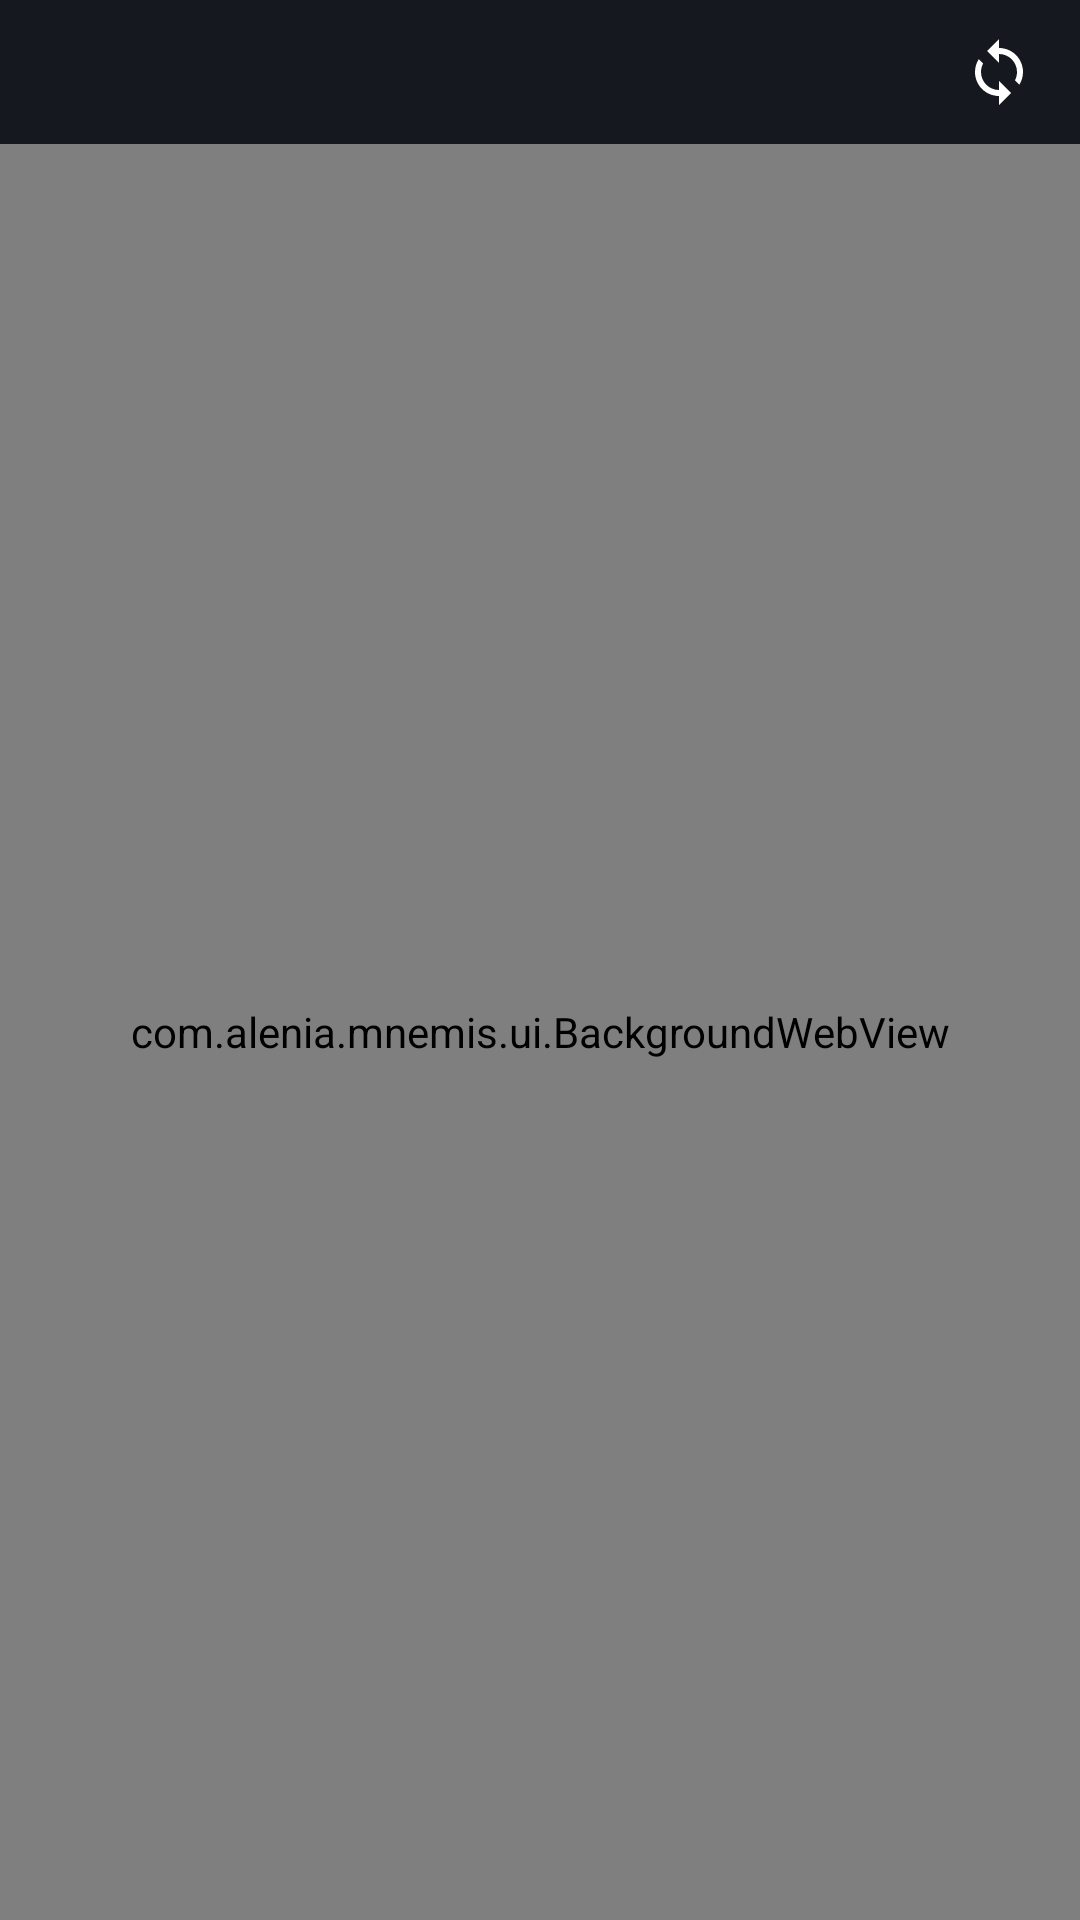

Layout XML and referenced resources for this Android screen:
<!-- AndroidManifest.xml: application theme Theme.Mnemis -->
<!-- res/layout/activity_web_player.xml -->
<?xml version="1.0" encoding="utf-8"?>
<FrameLayout xmlns:android="http://schemas.android.com/apk/res/android"
    xmlns:app="http://schemas.android.com/apk/res-auto"
    android:layout_width="match_parent"
    android:layout_height="match_parent"
    android:background="@color/black">

    
    <LinearLayout
        android:id="@+id/webContentContainer"
        android:layout_width="match_parent"
        android:layout_height="match_parent"
        android:orientation="vertical">

        <LinearLayout
            android:id="@+id/webTopBar"
            android:layout_width="match_parent"
            android:layout_height="48dp"
            android:background="@color/surface_dark"
            android:gravity="center_vertical"
            android:orientation="horizontal"
            android:paddingHorizontal="6dp">

            <ImageButton
                android:id="@+id/btnWebBack"
                android:layout_width="42dp"
                android:layout_height="42dp"
                android:background="?attr/selectableItemBackgroundBorderless"
                android:contentDescription="@string/cd_back"
                android:src="@drawable/ic_back"
                app:tint="@color/white" />

            <TextView
                android:id="@+id/tvWebTitle"
                android:layout_width="0dp"
                android:layout_height="wrap_content"
                android:layout_marginStart="6dp"
                android:layout_weight="1"
                android:ellipsize="end"
                android:maxLines="1"
                android:textColor="@color/white"
                android:textSize="14sp"
                android:textStyle="bold" />

            <ImageButton
                android:id="@+id/btnWebSniffer"
                android:layout_width="42dp"
                android:layout_height="42dp"
                android:layout_marginStart="2dp"
                android:background="?attr/selectableItemBackgroundBorderless"
                android:contentDescription="Streams detectados"
                android:src="@drawable/ic_video_library"
                android:visibility="gone"
                app:tint="@color/teal_200" />

            <ImageButton
                android:id="@+id/btnWebChat"
                android:layout_width="42dp"
                android:layout_height="42dp"
                android:layout_marginStart="2dp"
                android:background="?attr/selectableItemBackgroundBorderless"
                android:contentDescription="@string/chat_title"
                android:src="@drawable/ic_chat"
                android:visibility="gone"
                app:tint="@color/white" />

            <ImageButton
                android:id="@+id/btnWebKoalaSync"
                android:layout_width="42dp"
                android:layout_height="42dp"
                android:layout_marginStart="2dp"
                android:background="?attr/selectableItemBackgroundBorderless"
                android:contentDescription="KoalaSync"
                android:src="@drawable/ic_sync"
                app:tint="@color/white" />
        </LinearLayout>

        <com.alenia.mnemis.ui.BackgroundWebView
            android:id="@+id/webViewPlayer"
            android:layout_width="match_parent"
            android:layout_height="0dp"
            android:layout_weight="1" />
    </LinearLayout>

    
    <FrameLayout
        android:id="@+id/fullscreenContainer"
        android:layout_width="match_parent"
        android:layout_height="match_parent"
        android:background="@color/black"
        android:visibility="gone" />

    <FrameLayout
        android:id="@+id/layoutConnectingOverlay"
        android:layout_width="match_parent"
        android:layout_height="match_parent"
        android:background="#80000000"
        android:visibility="gone">

        <LinearLayout
            android:layout_width="wrap_content"
            android:layout_height="wrap_content"
            android:layout_gravity="center"
            android:gravity="center"
            android:orientation="vertical">

            <ProgressBar
                android:id="@+id/pbConnecting"
                android:layout_width="48dp"
                android:layout_height="48dp"
                android:indeterminate="true" />

            <TextView
                android:id="@+id/tvConnectingText"
                android:layout_width="wrap_content"
                android:layout_height="wrap_content"
                android:layout_marginTop="12dp"
                android:text="@string/sync_connecting"
                android:textColor="@color/white"
                android:textSize="14sp" />
        </LinearLayout>
    </FrameLayout>

</FrameLayout>
<!-- resources referenced by this layout -->
<resources>
  <color name="black">#000000</color>
  <color name="surface_dark">#15181E</color>
  <color name="teal_200">#2DD4BF</color>
  <color name="white">#FFFFFF</color>
  <!-- drawable ic_chat (drawable) -->
  <vector xmlns:android="http://schemas.android.com/apk/res/android"
      android:width="24dp"
      android:height="24dp"
      android:viewportWidth="24"
      android:viewportHeight="24">
      <path
          android:fillColor="#FFFFFF"
          android:pathData="M20,2H4C2.9,2 2,2.9 2,4v18l4,-4h14c1.1,0 2,-0.9 2,-2V4C22,2.9 21.1,2 20,2zM20,16H5.17L4,17.17V4h16v12z" />
  </vector>
  <!-- drawable ic_sync (drawable) -->
  <vector xmlns:android="http://schemas.android.com/apk/res/android"
      android:width="24dp"
      android:height="24dp"
      android:viewportWidth="24"
      android:viewportHeight="24">
      <path
          android:fillColor="#FFFFFF"
          android:pathData="M12,4V1L8,5l4,4V6c3.31,0 6,2.69 6,6 0,1.01 -0.25,1.97 -0.7,2.8l1.46,1.46C19.54,15.03 20,13.57 20,12c0,-4.42 -3.58,-8 -8,-8zM12,18c-3.31,0 -6,-2.69 -6,-6 0,-1.01 0.25,-1.97 0.7,-2.8L5.24,7.74C4.46,8.97 4,10.43 4,12c0,4.42 3.58,8 8,8v3l4,-4 -4,-4v3z" />
  </vector>
  <!-- drawable ic_video_library (drawable) -->
  <vector xmlns:android="http://schemas.android.com/apk/res/android"
      android:width="24dp"
      android:height="24dp"
      android:viewportWidth="24"
      android:viewportHeight="24">
      <path
          android:fillColor="#FFFFFF"
          android:pathData="M4,6H2v14c0,1.1 0.9,2 2,2h14v-2H4V6zM20,2H8C6.9,2 6,2.9 6,4v12c0,1.1 0.9,2 2,2h12c1.1,0 2,-0.9 2,-2V4C22,2.9 21.1,2 20,2zM12,14.5v-9l6,4.5L12,14.5z" />
  </vector>
  <string name="cd_back">Back</string>
  <string name="chat_title">Room Chat</string>
  <string name="sync_connecting">Connecting to room...</string>
  <style name="Theme.Mnemis" parent="Theme.MaterialComponents.DayNight.NoActionBar">
          <item name="colorPrimary">@color/accent_primary</item>
          <item name="colorPrimaryVariant">@color/accent_primary_variant</item>
          <item name="colorOnPrimary">@color/white</item>
          <item name="colorSecondary">@color/accent_primary</item>
          <item name="colorSecondaryVariant">@color/accent_light</item>
          <item name="colorOnSecondary">@color/white</item>
          <item name="android:statusBarColor">@color/surface_dark</item>
          <item name="android:navigationBarColor">@color/background_dark</item>
          <item name="android:windowBackground">@color/background_dark</item>
      </style>
  <color name="accent_primary">#3B82F6</color>
  <color name="accent_primary_variant">#2563EB</color>
  <color name="accent_light">#60A5FA</color>
  <color name="background_dark">#0D0F12</color>
</resources>
